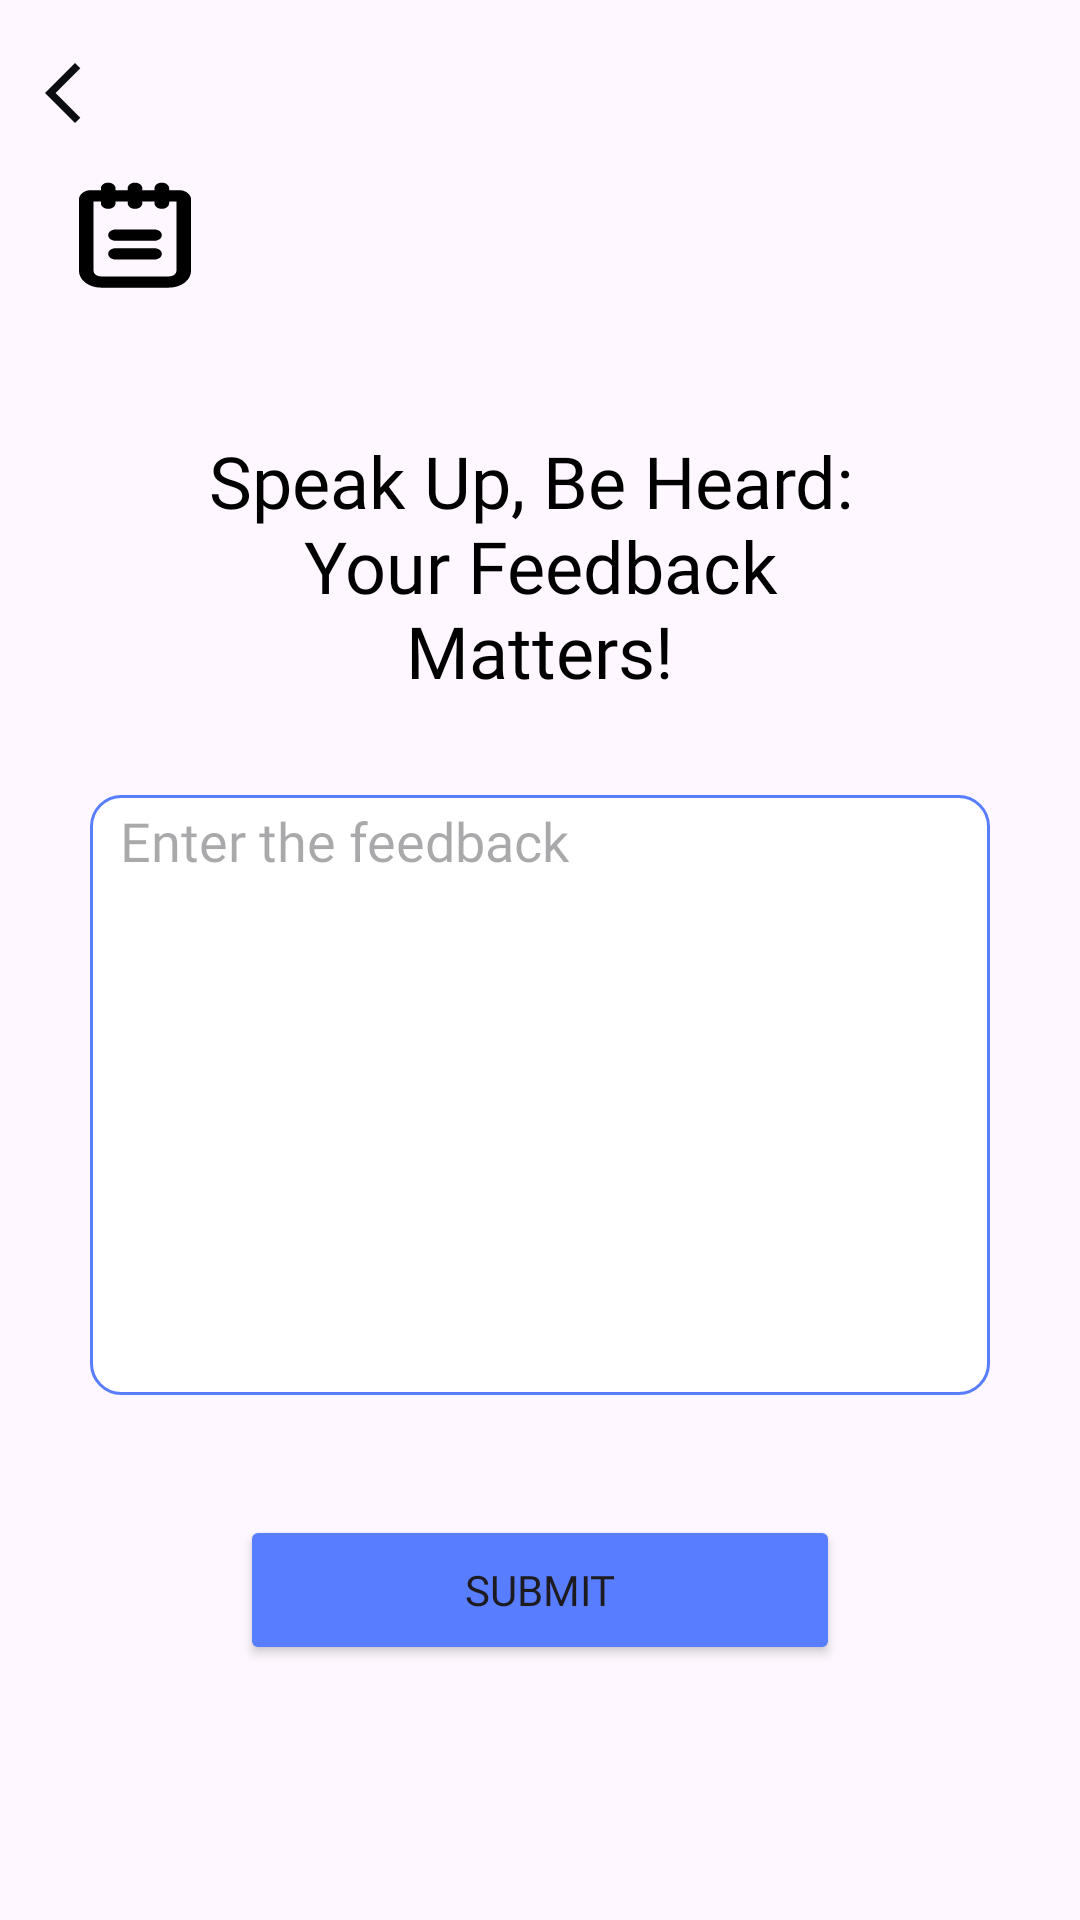

Android layout source for this screen:
<!-- AndroidManifest.xml: application theme Theme.InsightCheckEmployee -->
<!-- res/layout/activity_suggestion_box.xml -->
<?xml version="1.0" encoding="utf-8"?>
<androidx.constraintlayout.widget.ConstraintLayout xmlns:android="http://schemas.android.com/apk/res/android"
    xmlns:app="http://schemas.android.com/apk/res-auto"
    xmlns:tools="http://schemas.android.com/tools"
    android:layout_width="match_parent"
    android:layout_height="match_parent"
    tools:context=".Activities.SuggestionBox">

    <Button
        android:id="@+id/button"
        android:layout_width="200dp"
        android:layout_height="50dp"
        android:layout_marginTop="40dp"
        android:backgroundTint="@color/mediumBlue"
        android:fontFamily="@font/inter_semibold"
        android:text="@string/submitButton"
        app:cornerRadius="16dp"
        app:layout_constraintEnd_toEndOf="parent"
        app:layout_constraintStart_toStartOf="parent"
        app:layout_constraintTop_toBottomOf="@+id/editTextTextMultiLine" />

    <TextView
        android:id="@+id/textView15"
        android:layout_width="wrap_content"
        android:layout_height="wrap_content"
        android:layout_marginTop="144dp"
        android:fontFamily="@font/inter_semibold"
        android:text="@string/speak_up_be_heard_nyour_feedback_nmatters"
        android:textAlignment="center"
        android:textSize="24sp"
        android:textColor="@color/black"
        app:layout_constraintEnd_toEndOf="parent"
        app:layout_constraintStart_toStartOf="parent"
        app:layout_constraintTop_toTopOf="parent" />

    <ImageView
        android:id="@+id/imageView10"
        android:layout_width="wrap_content"
        android:layout_height="wrap_content"
        android:layout_marginStart="26dp"
        android:layout_marginTop="60dp"
        app:layout_constraintStart_toStartOf="parent"
        app:layout_constraintTop_toTopOf="parent"
        app:srcCompat="@drawable/suggestion_box"
        android:contentDescription="@string/suggestionlogo" />

    <ImageView
        android:id="@+id/imageView6"
        android:layout_width="wrap_content"
        android:layout_height="wrap_content"
        android:layout_marginStart="9dp"
        android:layout_marginTop="19dp"
        app:layout_constraintStart_toStartOf="parent"
        app:layout_constraintTop_toTopOf="parent"
        app:srcCompat="@drawable/baseline_arrow_back_ios_new_24"
        android:contentDescription="@string/back_button" />

    <EditText
        android:id="@+id/editTextTextMultiLine"
        android:layout_width="300dp"
        android:layout_height="200dp"
        android:layout_marginStart="32dp"
        android:layout_marginTop="32dp"
        android:layout_marginEnd="32dp"
        android:autofillHints="name"
        android:background="@drawable/cardview_border"
        android:paddingTop="3dp"
        android:ems="10"
        android:fontFamily="@font/inter_regular"
        android:gravity="start|top"
        android:hint="@string/Enter_the_feedback"
        android:includeFontPadding="true"
        android:inputType="textMultiLine"
        android:lines="10"
        android:paddingLeft="10dp"
        app:layout_constraintEnd_toEndOf="parent"
        app:layout_constraintStart_toStartOf="parent"
        app:layout_constraintTop_toBottomOf="@+id/textView15" />





</androidx.constraintlayout.widget.ConstraintLayout>
<!-- resources referenced by this layout -->
<resources>
  <color name="black">#FF000000</color>
  <color name="mediumBlue">#587DFF</color>
  <!-- drawable baseline_arrow_back_ios_new_24 (drawable) -->
  <vector android:height="24dp" android:tint="#0C0D11"
      android:viewportHeight="24" android:viewportWidth="24"
      android:width="24dp" xmlns:android="http://schemas.android.com/apk/res/android">
      <path android:fillColor="@android:color/white" android:pathData="M17.77,3.77l-1.77,-1.77l-10,10l10,10l1.77,-1.77l-8.23,-8.23z"/>
  </vector>
  <!-- drawable cardview_border (drawable) -->
  <?xml version="1.0" encoding="utf-8"?>
  <shape xmlns:android="http://schemas.android.com/apk/res/android"
      android:shape="rectangle"
      android:layout_width="318dp"
      android:layout_height="194dp">
      <solid android:color="@android:color/white" />
      <corners android:radius="10dp" /> 
      <stroke
          android:width="1dp"
          android:color="@color/mediumBlue" />
  
  </shape>
  <!-- drawable suggestion_box: vector/xml drawable (drawable, 2498 chars, omitted) -->
  <string name="Enter_the_feedback">Enter the feedback</string>
  <string name="back_button">back_button</string>
  <string name="speak_up_be_heard_nyour_feedback_nmatters">Speak Up, Be Heard: \nYour Feedback\nMatters!</string>
  <string name="submitButton">Submit</string>
  <string name="suggestionlogo">suggestionLogo</string>
  <style name="Theme.InsightCheckEmployee" parent="Base.Theme.InsightCheckEmployee" />
  <style name="Base.Theme.InsightCheckEmployee" parent="Theme.Material3.DayNight.NoActionBar">
          
          
      </style>
</resources>
